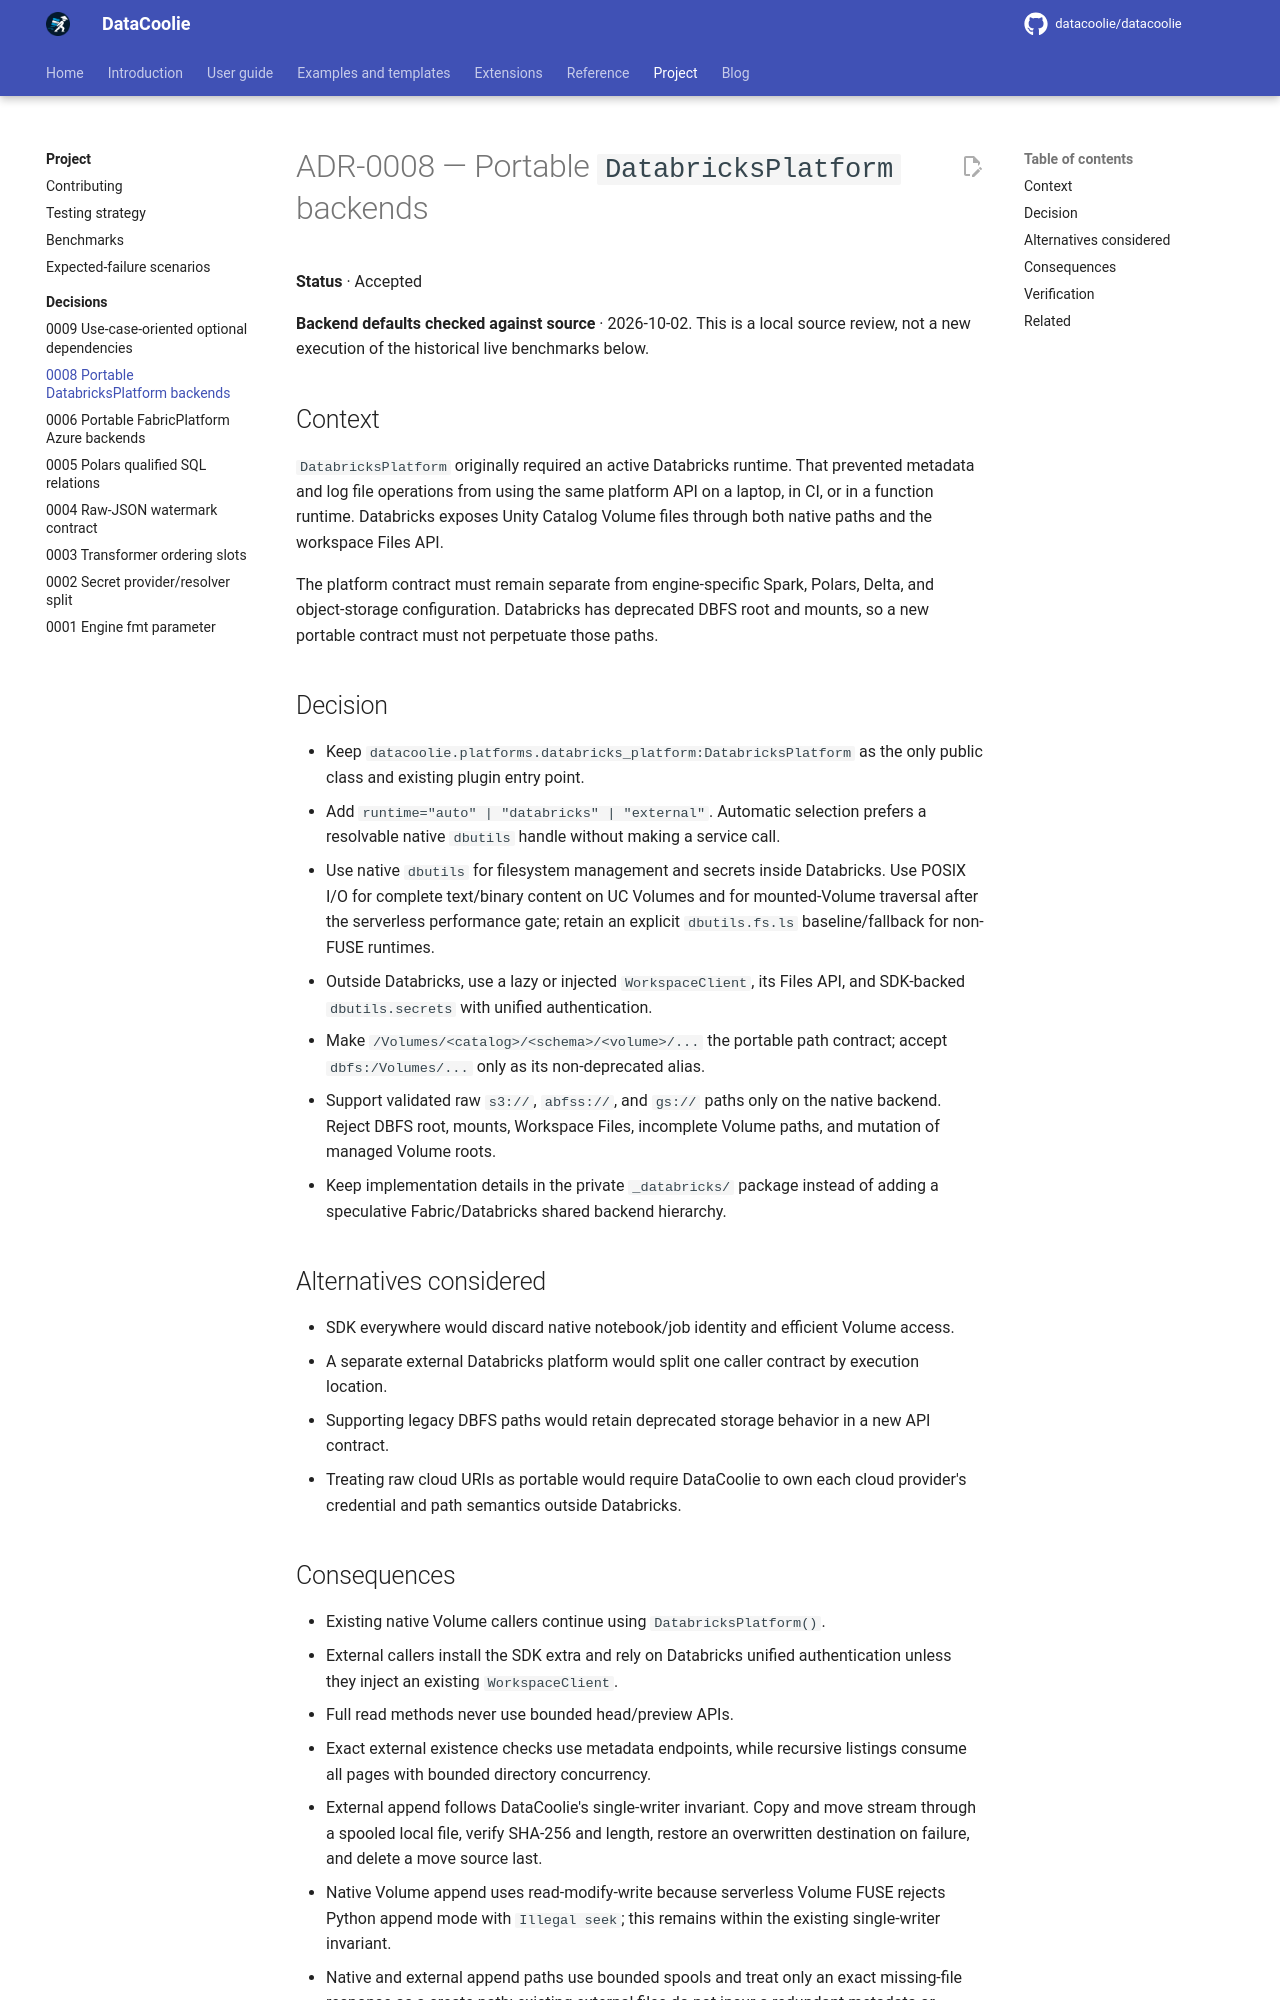

repository: datacoolie/datacoolie · page: project/decisions/0008-portable-databricks-platform-backends/index.html · generator: mkdocs

---
title: ADR-0008 — Portable DatabricksPlatform Backends | DataCoolie
description: Why DatabricksPlatform prefers native dbutils in Databricks and uses the Databricks SDK for Unity Catalog Volumes elsewhere.
---

# ADR-0008 — Portable `DatabricksPlatform` backends

**Status** · Accepted

**Backend defaults checked against source** · 2026-10-02. This is a local
source review, not a new execution of the historical live benchmarks below.

## Context

`DatabricksPlatform` originally required an active Databricks runtime. That
prevented metadata and log file operations from using the same platform API on
a laptop, in CI, or in a function runtime. Databricks exposes Unity Catalog
Volume files through both native paths and the workspace Files API.

The platform contract must remain separate from engine-specific Spark, Polars,
Delta, and object-storage configuration. Databricks has deprecated DBFS root
and mounts, so a new portable contract must not perpetuate those paths.

## Decision

- Keep `datacoolie.platforms.databricks_platform:DatabricksPlatform` as the
  only public class and existing plugin entry point.
- Add `runtime="auto" | "databricks" | "external"`. Automatic selection
  prefers a resolvable native `dbutils` handle without making a service call.
- Use native `dbutils` for filesystem management and secrets inside
  Databricks. Use POSIX I/O for complete text/binary content on UC Volumes and
  for mounted-Volume traversal after the serverless performance gate; retain an
  explicit `dbutils.fs.ls` baseline/fallback for non-FUSE runtimes.
- Outside Databricks, use a lazy or injected `WorkspaceClient`, its Files API,
  and SDK-backed `dbutils.secrets` with unified authentication.
- Make `/Volumes/<catalog>/<schema>/<volume>/...` the portable path contract;
  accept `dbfs:/Volumes/...` only as its non-deprecated alias.
- Support validated raw `s3://`, `abfss://`, and `gs://` paths only on the
  native backend. Reject DBFS root, mounts, Workspace Files, incomplete Volume
  paths, and mutation of managed Volume roots.
- Keep implementation details in the private `_databricks/` package instead
  of adding a speculative Fabric/Databricks shared backend hierarchy.

## Alternatives considered

- SDK everywhere would discard native notebook/job identity and efficient
  Volume access.
- A separate external Databricks platform would split one caller contract by
  execution location.
- Supporting legacy DBFS paths would retain deprecated storage behavior in a
  new API contract.
- Treating raw cloud URIs as portable would require DataCoolie to own each
  cloud provider's credential and path semantics outside Databricks.
